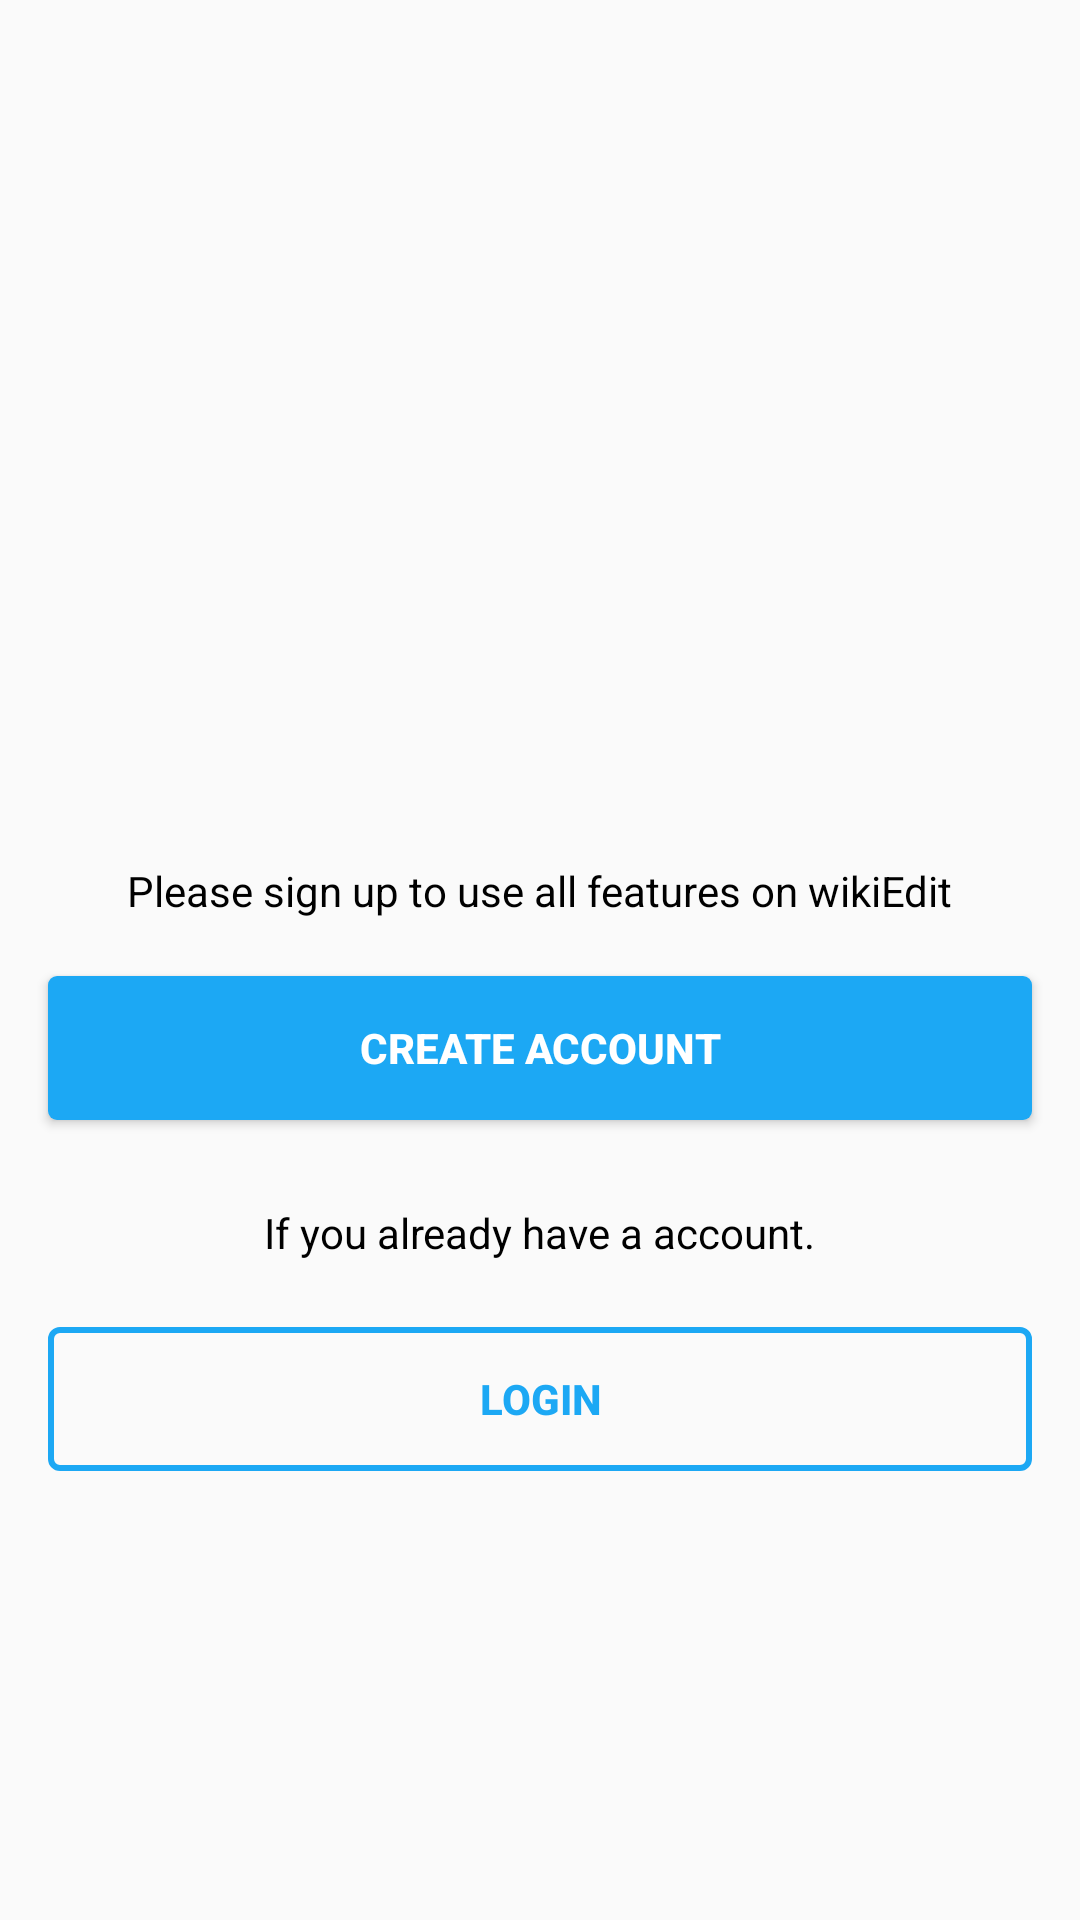

The Android layout XML behind this screen, and the referenced resources:
<!-- AndroidManifest.xml: activity theme AppTheme.NoActionBar -->
<!-- res/layout/activity_log_sign_ask.xml -->
<?xml version="1.0" encoding="utf-8"?>
<RelativeLayout xmlns:android="http://schemas.android.com/apk/res/android"
    xmlns:app="http://schemas.android.com/apk/res-auto"
    xmlns:tools="http://schemas.android.com/tools"
    android:id="@+id/activity_log_sign_ask"
    android:layout_width="match_parent"
    android:layout_height="match_parent"
    tools:context="octacode.allblue.code.wikipediaeditor.activities.LogSignAskActivity">

    <RelativeLayout
        android:layout_width="match_parent"
        android:layout_height="match_parent"
        android:gravity="center"
        android:layout_alignParentTop="true"
        android:layout_alignParentStart="true">

        <Button
            android:text="Login"
            android:layout_width="match_parent"
            android:layout_marginStart="16dp"
            android:layout_marginEnd="16dp"
            android:layout_height="wrap_content"
            android:id="@+id/login_button"
            android:textStyle="bold"
            android:textColor="@color/BayBlue"
            android:background="@drawable/rounded_layout_cyan"
            android:layout_below="@+id/textView8"
            android:layout_centerHorizontal="true"
            android:layout_marginTop="22dp" />

        <Button
            android:background="@drawable/rounded_layout_cyan_solid"
            android:text="Create Account"
            android:textStyle="bold"
            android:layout_marginStart="16dp"
            android:layout_marginEnd="16dp"
            android:textColor="@color/cardview_light_background"
            android:layout_width="match_parent"
            android:layout_height="wrap_content"
            android:id="@+id/sign_up_button"
            android:layout_above="@+id/textView8"
            android:layout_alignParentStart="true"
            android:layout_marginBottom="28dp" />

        <TextView
            android:textColor="#000"
            android:text="If you already have a account."
            android:layout_width="wrap_content"
            android:layout_height="wrap_content"
            android:id="@+id/textView8"
            android:layout_centerVertical="true"
            android:layout_centerHorizontal="true" />

        <TextView
            android:text="Please sign up to use all features on wikiEdit"
            android:textColor="#000"
            android:layout_width="wrap_content"
            android:layout_height="wrap_content"
            android:id="@+id/textView7"
            android:layout_above="@+id/sign_up_button"
            android:layout_centerHorizontal="true"
            android:layout_marginBottom="19dp" />

        <ImageView
            android:layout_width="80dp"
            android:layout_height="80dp"
            android:src="@drawable/wiki_logo"
            android:id="@+id/imageView4"
            android:layout_marginBottom="58dp"
            android:layout_above="@+id/textView7"
            android:layout_centerHorizontal="true" />
    </RelativeLayout>
</RelativeLayout>
<!-- resources referenced by this layout -->
<resources>
  <color name="BayBlue">#FF1CA8F4</color>
  <!-- drawable rounded_layout_cyan (drawable) -->
  <?xml version="1.0" encoding="utf-8"?>
  <shape xmlns:android="http://schemas.android.com/apk/res/android"
      android:shape="rectangle">
      <solid android:color="@android:color/transparent" />
      <corners android:bottomRightRadius="3dp"
          android:bottomLeftRadius="3dp"
          android:topRightRadius="3dp"
          android:topLeftRadius="3dp"/>
      <stroke android:color="@color/BayBlue"
          android:width="2dp"/>
  </shape>
  <!-- drawable rounded_layout_cyan_solid (drawable) -->
  <?xml version="1.0" encoding="utf-8"?>
  <shape xmlns:android="http://schemas.android.com/apk/res/android"
      android:shape="rectangle">
      <solid android:color="@color/BayBlue" />
      <corners android:bottomRightRadius="3dp"
          android:bottomLeftRadius="3dp"
          android:topRightRadius="3dp"
          android:topLeftRadius="3dp"/>
  </shape>
  <style name="AppTheme.NoActionBar">
          <item name="windowActionBar">false</item>
          <item name="windowNoTitle">true</item>
      </style>
</resources>
